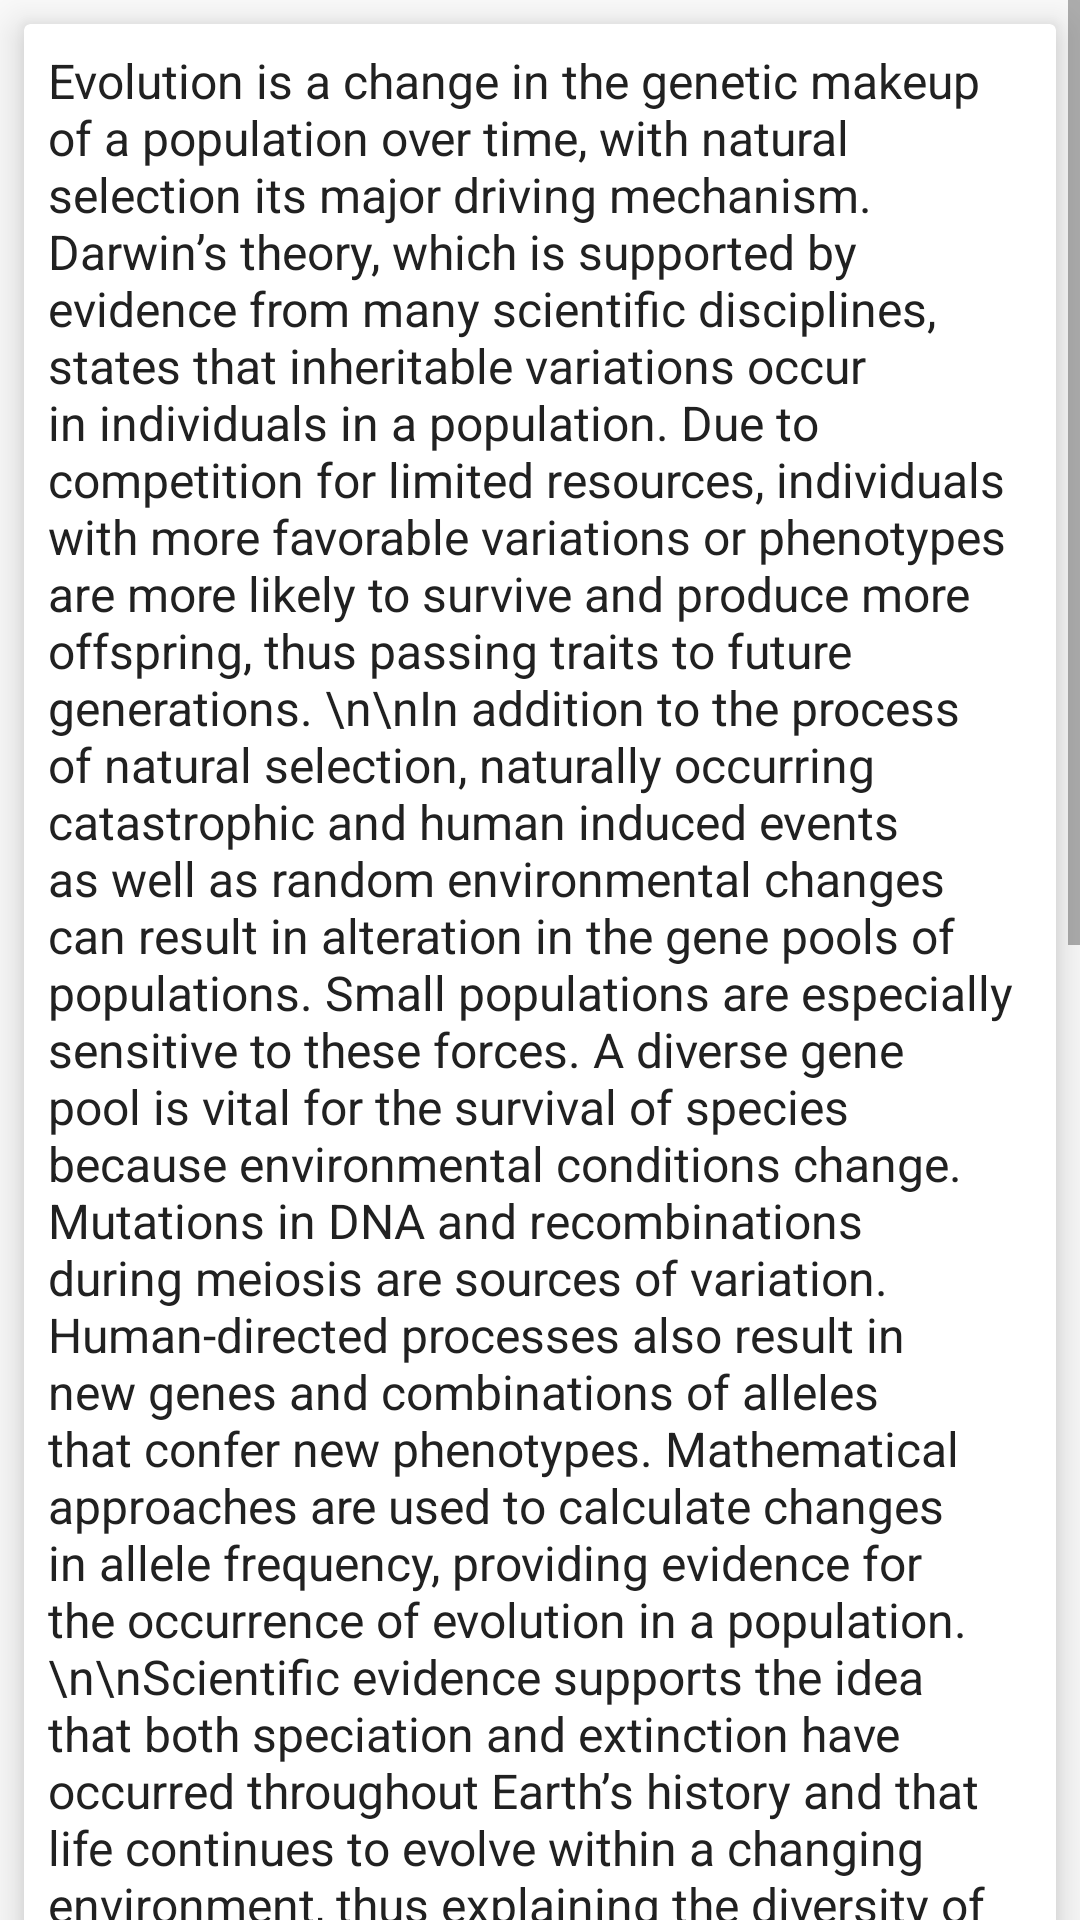

The Android layout XML behind this screen, and the referenced resources:
<!-- AndroidManifest.xml: application theme AppTheme -->
<!-- res/layout/activity_big_idea_1_overview.xml -->
<ScrollView xmlns:android="http://schemas.android.com/apk/res/android"
    xmlns:tools="http://schemas.android.com/tools"
    android:layout_width="fill_parent"
    android:layout_height="fill_parent"
    android:fillViewport="true"
    tools:context=".Overview">


        <android.support.v7.widget.CardView xmlns:card_view="http://schemas.android.com/apk/res-auto"
            android:layout_width="match_parent"
            android:layout_height="wrap_content"
            android:layout_margin="8dp"
            card_view:cardBackgroundColor="@color/cardview_light_background"
            card_view:cardElevation="8dp">


            <TextView
                android:layout_width="wrap_content"
                android:layout_height="wrap_content"
                android:padding="8dp"
                android:id="@+id/card_view_overview_text"
                android:textColor="@color/colorPrimaryText"
                android:paddingBottom="16dp"
                android:textSize="16dp"
                android:text="Evolution is a change in the genetic makeup of a population over time,
with natural selection its major driving mechanism. Darwin’s theory,
which is supported by evidence from many scientific disciplines, states
that inheritable variations occur in individuals in a population. Due
to competition for limited resources, individuals with more favorable
variations or phenotypes are more likely to survive and produce more
offspring, thus passing traits to future generations. \n\nIn addition to the process of natural selection, naturally occurring
catastrophic and human induced events as well as random environmental
changes can result in alteration in the gene pools of populations. Small
populations are especially sensitive to these forces. A diverse gene pool
is vital for the survival of species because environmental conditions
change. Mutations in DNA and recombinations during meiosis are
sources of variation. Human-directed processes also result in new genes
and combinations of alleles that confer new phenotypes. Mathematical
approaches are used to calculate changes in allele frequency, providing
evidence for the occurrence of evolution in a population. \n\nScientific evidence supports the idea that both speciation and extinction
have occurred throughout Earth’s history and that life continues to evolve
within a changing environment, thus explaining the diversity of life. New
species arise when two populations diverge from a common ancestor and
become reproductively isolated. Shared conserved core processes and
genomic analysis support the idea that all organisms — Archaea, Bacteria,
and Eukarya, both extant and extinct — are linked by lines of descent
from common ancestry. Elements that are conserved across all three
domains are DNA and RNA as carriers of genetic information, a universal
genetic code and many metabolic pathways. Phylogenetic trees graphically
model evolutionary history and “descent with modification.” However,
some organisms and viruses are able to transfer genetic information
horizontally. \n\nThe process of evolution explains the diversity and unity of life, but an
explanation about the origin of life is less clear. Experimental models support
the idea that chemical and physical processes on primitive Earth could
have produced complex molecules and very simple cells. Under laboratory
conditions, complex polymers and self-replicating molecules can assemble
spontaneously; thus, the first genetic material may not have been DNA, but
short sequences of self-replicating RNA that may have served as templates for
polypeptide synthesis. Protobiontic formation was most likely followed by the evolution of several primitive groups of bacteria that used various means of
obtaining energy. Mutually beneficial associations among ancient bacteria are
thought to have given rise to eukaryotic cells."
                android:typeface="sans" />
        </android.support.v7.widget.CardView>
    </ScrollView>
<!-- resources referenced by this layout -->
<resources>
  <color name="colorPrimaryText">#212121</color>
  <style name="AppTheme" parent="Theme.AppCompat.Light.NoActionBar">
          
          <item name="colorPrimary">@color/colorPrimary</item>
          <item name="colorPrimaryDark">@color/colorPrimaryDark</item>
          <item name="colorAccent">@color/colorAccent</item>
      </style>
  <color name="colorPrimary">#009688</color>
  <color name="colorPrimaryDark">#00796B</color>
  <color name="colorAccent">#FF9800</color>
</resources>
